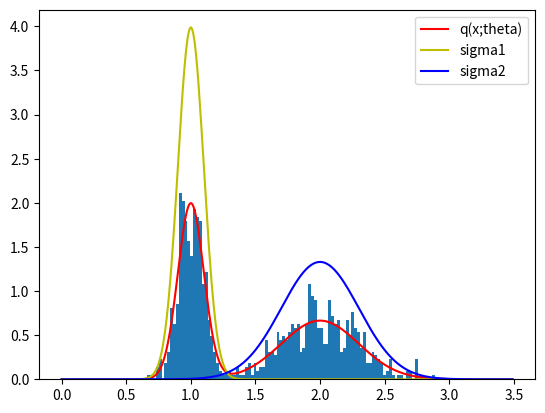

This figure's Python source:
# -*- codeing: utf-8 -*-
import numpy as np
from scipy.stats import norm
import matplotlib.pyplot as plt

def myrand_gmm(n, mu, sigma, fill=0.0):
    x = np.zeros(n)
    g = np.random.randn(n)
    u = np.random.rand(n)
    flag = (0 <= u) & (u < 1/2)          # この&は論理積（ビット演算）
    x = (mu[0] + sigma[0]*g)*flag        # この例は、各分布から1/2の確率でデータが出現する例
    flag = (1/2 <= u) & (u < 1)
    x += (mu[1] + sigma[1]*g)*flag
    return x

n = 1000
m = 2
mu = np.array([1.0, 2.0])
sigma = np.array([0.1, 0.3])
sigma2 = sigma * sigma
w = np.ones(m)/m
x = myrand_gmm(n, mu, sigma)

xx = np.arange(0,3.5,0.01)
y0 = norm.pdf(xx, mu[0], np.sqrt(sigma2[0]))    # probability density function
y1 = norm.pdf(xx, mu[1], np.sqrt(sigma2[1]))
y = w[0] * y0 + w[1] * y1

plt.hist(x, bins=100, density=True)
plt.plot(xx, y, color='r', label="q(x;theta)")
plt.plot(xx, y0, color='y', label="sigma1")
plt.plot(xx, y1, color='b', label="sigma2")
plt.legend()
plt.show()
